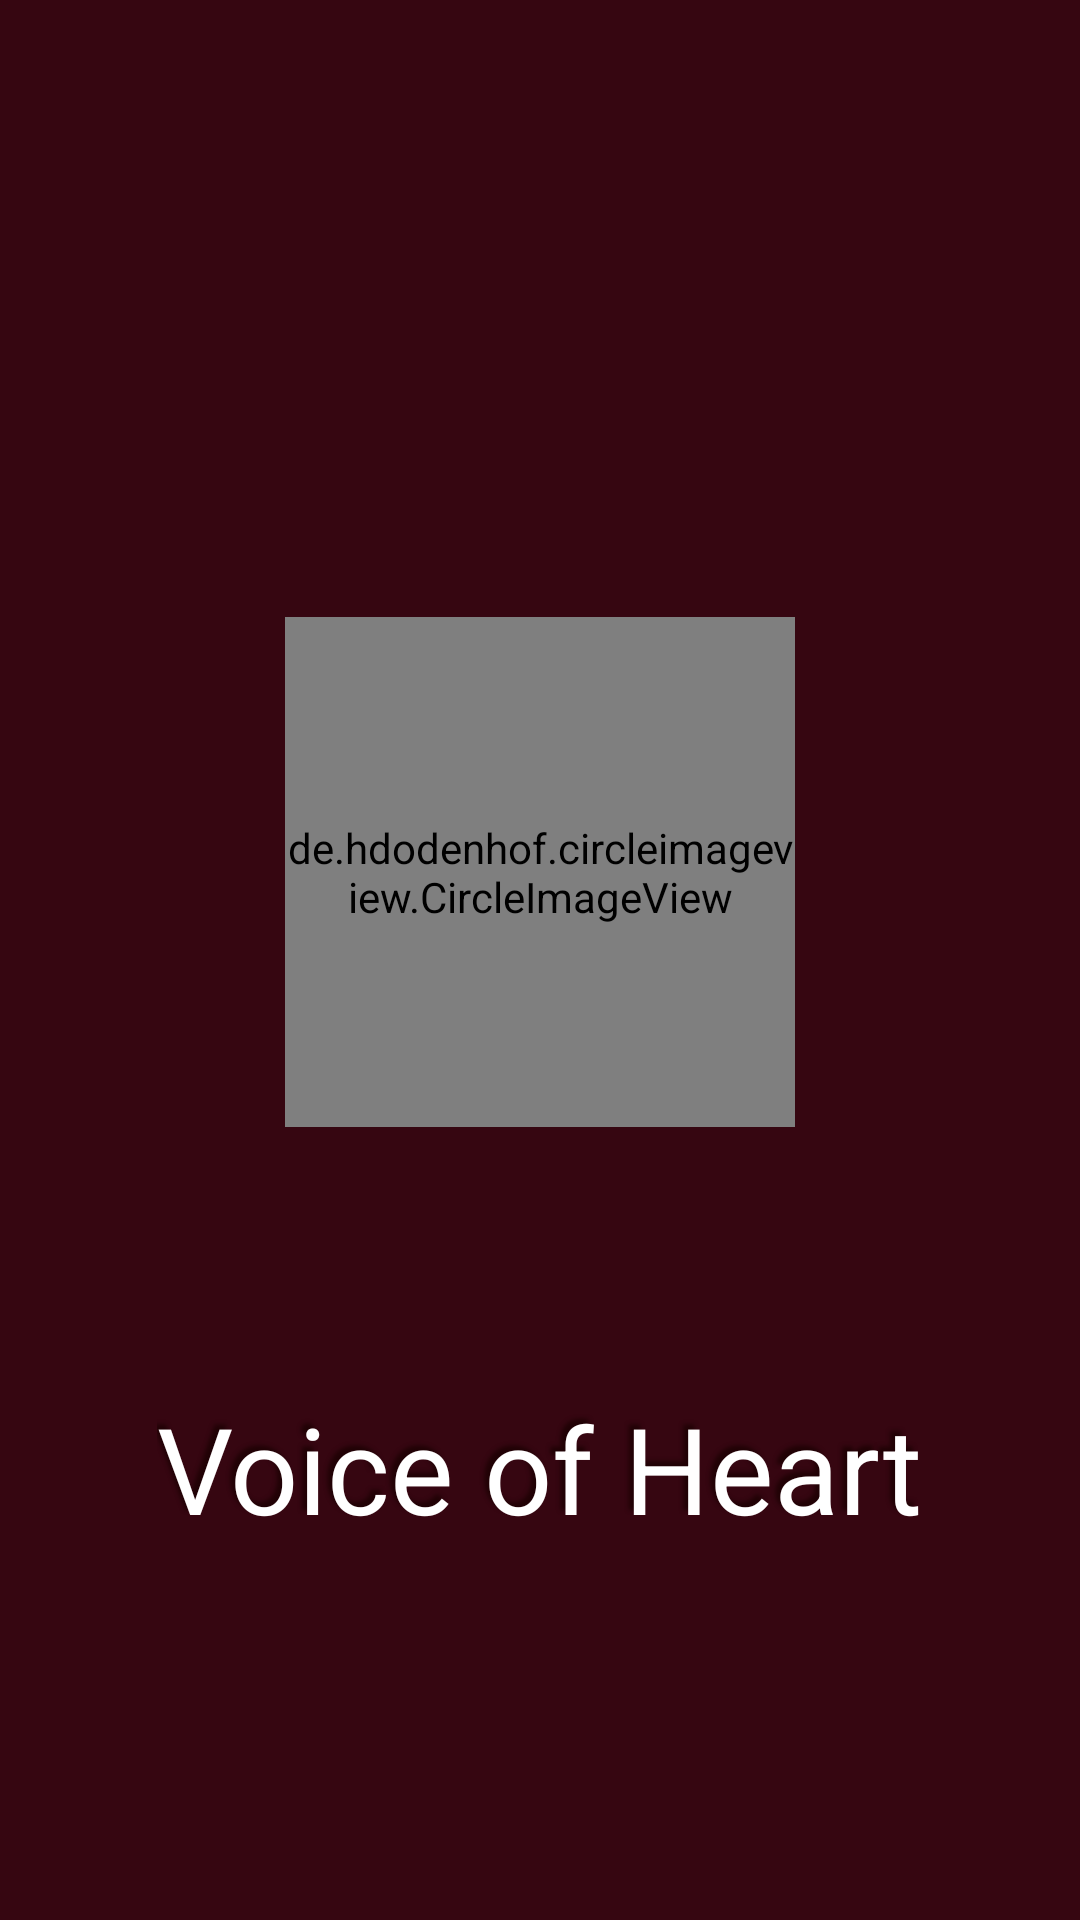

Write the Android layout XML for this screen, with the resource values it uses.
<!-- AndroidManifest.xml: application theme AppTheme -->
<!-- res/layout/splash.xml -->
<?xml version="1.0" encoding="utf-8"?>
<RelativeLayout xmlns:android="http://schemas.android.com/apk/res/android"
    xmlns:app="http://schemas.android.com/apk/res-auto"
    xmlns:tools="http://schemas.android.com/tools"
    android:layout_width="match_parent"
    android:layout_height="match_parent"
    android:background="@color/splashcolor"
    android:paddingBottom="@dimen/activity_vertical_margin"
    android:paddingLeft="@dimen/activity_horizontal_margin"
    android:paddingRight="@dimen/activity_horizontal_margin"
    android:paddingTop="@dimen/activity_vertical_margin"

    tools:context=".Splash">


    <de.hdodenhof.circleimageview.CircleImageView xmlns:app="http://schemas.android.com/apk/res-auto"
        android:id="@+id/profile_image"
        android:layout_width="170dp"
        android:layout_height="170dp"
        android:layout_above="@+id/tv_popuu"
        android:layout_centerHorizontal="true"
        android:layout_marginBottom="87dp"
        android:shadowColor="@color/text_shadow"
        android:shadowDx="-10"
        android:shadowDy="-10"
        android:shadowRadius="3"
        android:src="@drawable/nm"
        app:civ_border_color="#fdfdfa"
        app:civ_border_width="5dp" />
    

    <TextView
        android:id="@+id/tv_popuu"
        android:layout_width="wrap_content"
        android:layout_height="wrap_content"
        android:layout_alignParentBottom="true"
        android:layout_centerHorizontal="true"
        android:layout_marginBottom="108dp"
        android:shadowColor="@color/text_shadow"
        android:shadowDx="-5"
        android:shadowDy="-5"
        android:shadowRadius="3"
        android:text="Voice of Heart"
        android:textAppearance="?android:attr/textAppearanceLarge"
        android:textColor="@color/white"
        android:textSize="40dp"
       />


</RelativeLayout>
<!-- resources referenced by this layout -->
<resources>
  <color name="splashcolor">#360611</color>
  <color name="text_shadow">#b4180101</color>
  <color name="white">#FFF</color>
  <dimen name="activity_horizontal_margin">16dp</dimen>
  <dimen name="activity_vertical_margin">16dp</dimen>
  <!-- drawable nm: jpg bitmap (drawable, 24512 bytes) -->
  <style name="AppTheme" parent="Theme.AppCompat.Light.NoActionBar">
          
          <item name="colorPrimary">@color/black</item>
          <item name="colorPrimaryDark">@android:color/black</item>
      </style>
  <color name="black">#000</color>
</resources>
